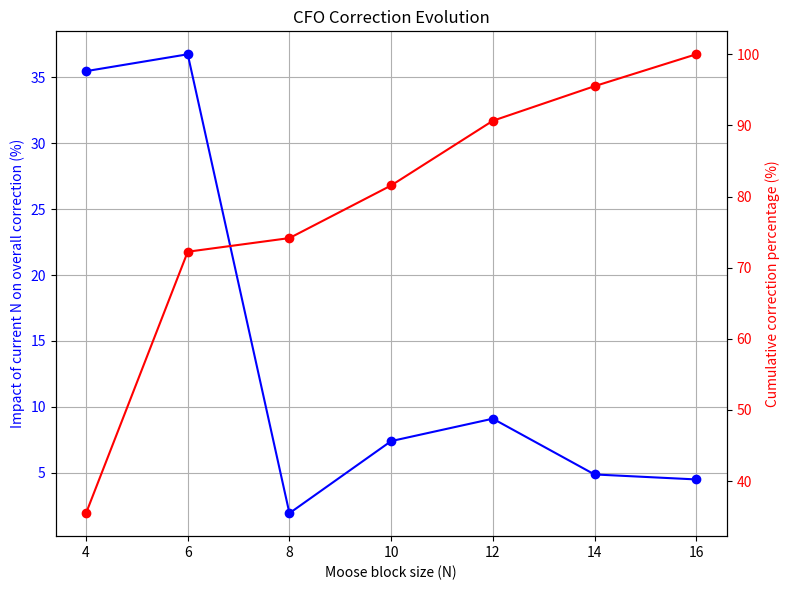

Generate this figure with matplotlib:
import numpy as np

import matplotlib.pyplot as plt

x = []
for N in range(4, 17, 2):
    x.append(N)

#y = np.array([0.90953324, 0.02297292, 0.07985298, -0.06252778, 0.02018948, -0.03055926, -0.01129096]) 100paquets
#y = np.array([-0.09958004, -0.01728023, 0.00225266, -0.0142893, -0.00114021, -0.00530857, -0.00126936]) #500paquets
y = np.array([1.20402283e-02, -5.72412149e-03, -9.56333316e-04, -9.34382407e-04, -8.49491811e-04, -5.70236186e-04, -6.90409322e-05])          #2500paquets
#y = np.array([0.03620934, -0.01909011, -0.00079858, 0.00188618, 0.00312197, 0.00537015, 0.00120378]) #1000paquets

#y = np.array([33479.18592352, 15984.4215123, 10622.46179169, 7724.79027858, 5845.98316324, 4504.8187559, 3574.31974748]) #5000paquets, abs
y = np.array([360.79288818, -373.81757305, -19.53176305, 75.19419176, -92.50312615, 49.45926837, -45.60701897])   #2500paquets, no abs

"""
#y2 = np.abs(y)
y3 = np.cumsum(y)
#y4 = y3/y3[-1]

yplot = np.abs(y)/np.abs(y3[-1])*100
yplot2 = np.abs(y3)/np.abs(y3[-1])*100

"""
#y2 = np.abs(y)
tot_corr = np.sum(np.abs(y))
y3 = np.cumsum(np.abs(y))
#y4 = y3/y3[-1]

yplot = np.abs(y)/tot_corr*100
yplot2 = y3/tot_corr*100


fig, ax1 = plt.subplots(figsize=(8, 6))
#Plot yplot à gauche
ax1.plot(x, yplot, marker='o', linestyle='-', color='b')
ax1.set_xlabel('Moose block size (N)')
ax1.set_ylabel('Impact of current N on overall correction (%)', color='b')
ax1.tick_params(axis='y', labelcolor='b')
ax1.grid(True)

#Plot yplot2 à droite
ax2 = ax1.twinx()
ax2.plot(x, yplot2, marker='o', linestyle='-', color='r')
ax2.set_ylabel('Cumulative correction percentage (%)', color='r')
ax2.tick_params(axis='y', labelcolor='r')

plt.title('CFO Correction Evolution')
fig.tight_layout()
plt.show()
